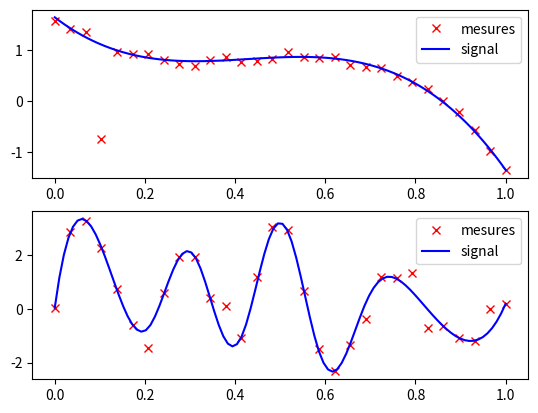
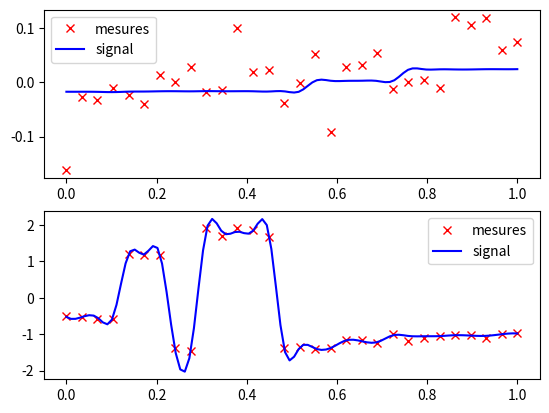

Python code for these plots, in order:
import numpy as np
import scipy as sp
import scipy.signal
import matplotlib.pyplot as plt

def stationary_signal(shape, regularity, noise_func=lambda x: x, seed=None):
    """
    Create samples from stationary signal.
    
    Parameters
    ----------
    shape : tuple
        Number of samples in 1D or 2D.
    regularity : float
        Scalar number between 0 and 1 to control the regularity of 
        the sampled signal; 0 being close to random whereas 1 being
        spatially highly correlated.
    noise_func : function
        Add noise to samples according to function, defaut is no 
        noise added.
	seed : integer
		Seed of the random generator, defaut is a random seed.
    
    Returns
    -------
    pts : tuple of numpy vectors
        x and y coordinates of the samples.
    Zi : numpy array 
        Array of samples with size shape.
    f : scipy interpolation function
        analytic spline function which outputs the samples.
    
    Examples
    --------
    # 1d case example with 20 non noisy samples at 0.6 regularity
    >>> x, z, f = stationary_signal((20,), 0.6)
    # plot results
    >>> plt.plot(x, z, 'bx', label='samples')
    >>> xi = np.arange(0, 1+0.01, 0.01)
    >>> plt.plot(xi, f(xi), 'r', label='analytic function')
    >>> plt.legend()
    """
    # init
    if seed != None :
        np.random.seed(seed)
    shape = (shape[0], 1) if len(shape)==1 else shape
    
    # node points value of spline surface
    shape_node = (int(4+(1-regularity)**2*shape[0]), 
                  int(4+(1-regularity)**2*shape[1]))
    Z = np.random.randn(*shape_node)
    
    # interpolation
    x, y = np.arange(0, shape_node[1])/(max(shape_node)-1), \
           np.arange(0, shape_node[0])/(max(shape_node)-1)
    xi, yi = np.linspace(0, shape_node[1]-1, shape[1])/(max(shape_node)-1), \
             np.linspace(0, shape_node[0]-1, shape[0])/(max(shape_node)-1)
    f = sp.interpolate.RectBivariateSpline(y, x, Z)
    Zi = f(yi, xi)
    
    # reshape
    if shape[0]==1 or shape[1]==1:
        pts = xi if shape[0]==1 else yi
        Zi = Zi.flatten()
        f = sp.interpolate.interp1d(pts, Zi, kind='cubic', 
                                    fill_value="extrapolate")
    else:
        pts = (xi, yi)
    
    return pts, noise_func(Zi), f


def non_stationary_signal(shape, walk_prob=0.02, switch_prob=0.1, noise_func=lambda x: x, seed = None):
    """
    Create stationary signal samples.
    
    Parameters
    ----------
    shape : tuple
        Number of samples in 1D or 2D.
    walk_prob : float
        Positive scalar number to control smoothness in stationary
        states.
    switch_prob : float
        Positive scalar number between 0 and 1 to tune frequency
        of transition between stationary states.
    noise_func : function
        Add noise to samples according to function, defaut is no 
        noise added.
	seed : integer
		Seed of the random generator, defaut is a random seed.
    
    Returns
    -------
    pts : tuple of numpy vectors
        x and y coordinates of the samples.
    Z : numpy array 
        Array of samples with size shape.
    f : scipy interpolation function
        analytic spline function which outputs the samples.
    
    Examples
    --------
    # 1d case example with 40 non noisy samples
    >>> x, z, f = non_stationary_signal((40,), switch_prob=0.2)
    # plot results
    >>> plt.plot(x, z, 'bx', label='samples')
    >>> xi = np.arange(0, 1+0.01, 0.01)
    >>> plt.plot(xi, f(xi), 'r', label='analytic function')
    >>> plt.legend()
    
    """
    # init
    if seed != None :
        np.random.seed(seed)
    shape = (shape[0], 1) if len(shape)==1 else shape
    
    # first dimension
    z_x = np.zeros(shape[0])
    z_x[0] = np.random.randn()
    for x in range(1, shape[0]):
        w = int(np.random.rand()<switch_prob)
        z_x[x] = (1-w)*(z_x[x-1]+walk_prob*np.random.randn())+w*np.random.randn()
    
    # second dimension
    z_y = np.zeros(shape[1])
    z_y[0] = np.random.randn()
    for y in range(1, shape[1]):
        w = int(np.random.rand()<switch_prob)
        z_y[y] = (1-w)*(z_y[y-1]+walk_prob*np.random.randn())+w*np.random.randn()
    
    # outer product and spline function
    Z = np.outer(z_x, z_y)
    x, y = np.linspace(0, 1, shape[1]), np.linspace(0, 1, shape[0])
    
    if shape[0]==1 or shape[1]==1:
        Z = Z.flatten()
        pts = np.linspace(0, 1, Z.size)
        f = sp.interpolate.interp1d(pts, Z, kind='cubic')
    else:
        pts = (x, y)
        f = sp.interpolate.RectBivariateSpline(y, x, Z)
        
    return pts, noise_func(Z), f


def add_bivariate_noise(x, std1, ratio=20, prob=0.15):
    """
    Add bivariate normal noise to x.
    
    Parameters
    ----------
    x : numpy array
        Samples to which noise is added.
    std1 : float
        Positive scalar value, standard deviation of first distribution.
    ratio : float
        Positive scalar value, ratio between standard deviations of second
        and first distributions.
    prob : float
        Scalar number between 0 and 1, switching probability value between
        the two distributions.
        
    Returns
    -------
    numpy array of noisy samples.
    
    
    Examples
    --------
    # 1d case example with 20 non noisy samples at 0.6 regularity
    >>> x, z, f = stationary_signal((20,), 0.6)
    # add noise with std1=0.1
    >>> zn = add_bivariate_noise(z, 0.1)
    # plot results
    >>> plt.plot(x, z, 'bx', label='samples')
    >>> plt.plot(x, zn, 'ko', label='noisy samples')
    >>> xi = np.arange(0, 1+0.01, 0.01)
    >>> plt.plot(xi, f(xi), 'r', label='analytic function')
    >>> plt.legend()
    """
    # first distribution random values 
    noise1 = std1*np.random.randn(*x.shape)
    
    # second distribution random values
    noise2 = ratio*std1*np.random.randn(*x.shape)
    
    # boolean draw and bivariate noise
    W = np.random.rand(*x.shape)>prob
    noise = noise1*W+noise2*~W
    
    return x+noise


def add_student_noise(x, std, df=1.5):
    """
    Add to x noise drawn with student's t distribution.
    
    Parameters
    ----------
    x : numpy array
        Samples to which noise is added.
    std : float
        Positive scalar value, standard deviation of the distribution.
    df : float
        Positive scalar value, degree of freedom. Distribution gets closer
        to normal as df goes to infinity.
        
    Returns
    -------
    numpy array of noisy samples.
    
    
    Examples
    --------
    # 1d case example with 20 non noisy samples at 0.6 regularity
    >>> x, z, f = stationary_signal((20,), 0.6)
    # add noise with std1=0.1
    >>> zn = add_student_noise(z, 0.1)
    # plot results
    >>> plt.plot(x, z, 'bx', label='samples')
    >>> plt.plot(x, zn, 'ko', label='noisy samples')
    >>> xi = np.arange(0, 1+0.01, 0.01)
    >>> plt.plot(xi, f(xi), 'r', label='analytic function')
    >>> plt.legend()
    """
    # distribution random values 
    noise = std*np.random.standard_t(df, size=x.shape)
    
    return x+noise

if __name__ == "__main__":
    
    # STATIONNAIRE
    
    # definition de la fonction de bruit avec ecart type à 0.05 et probabilité de switch à 15%
    nfunc = lambda x: add_bivariate_noise(x, 0.05, prob=0.15)
    
    # signal stationnaire bruité de 30 points et régularité à 0.9
    x1, z1, f1 = stationary_signal((30,), 0.9, noise_func=nfunc)
    # signal stationnaire bruité de 30 points et régularité à 0.5
    x2, z2, f2 = stationary_signal((30,), 0.5, noise_func=nfunc)

    # affichage
    xi = np.linspace(0, 1, 100)
    fig, axs = plt.subplots(2, 1)
    axs[0].plot(x1, z1, 'rx', label='mesures')
    axs[0].plot(xi, f1(xi), 'b', label='signal')
    axs[0].legend()
    axs[1].plot(x2, z2, 'rx', label='mesures')
    axs[1].plot(xi, f2(xi), 'b', label='signal')
    axs[1].legend()
    
    # NON STATIONNAIRE
    
    # definition de la fonction de bruit avec ecart type à 0.01
    nfunc = lambda x: add_student_noise(x, 0.03)
    
    # signal non stationnaire bruité de 30 points
    x1, z1, f1 = non_stationary_signal((30,), switch_prob=0.1, noise_func=nfunc)
    # signal non stationnaire bruité de 30 points et probabilité de switch plus grande
    x2, z2, f2 = non_stationary_signal((30,), switch_prob=0.2, noise_func=nfunc)
        
    # affichage
    xi = np.linspace(0, 1, 100)
    fig, axs = plt.subplots(2, 1)
    axs[0].plot(x1, z1, 'rx', label='mesures')
    axs[0].plot(xi, f1(xi), 'b', label='signal')
    axs[0].legend()
    axs[1].plot(x2, z2, 'rx', label='mesures')
    axs[1].plot(xi, f2(xi), 'b', label='signal')
    axs[1].legend()
        
    
    
    
    